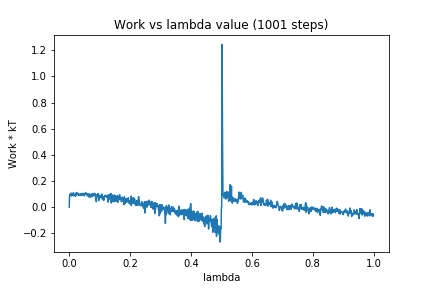

The file beside this chart, header and first rows:
0, 0.0
1, 0.08732
2, 0.09636
3, 0.09121
4, 0.09993
5, 0.1049
6, 0.08855
7, 0.1062
8, 0.08427
9, 0.09237
10, 0.09905
11, 0.09908
12, 0.1004
13, 0.09059
14, 0.1104
15, 0.08585
16, 0.09618
17, 0.09308
18, 0.08991
19, 0.09295
20, 0.09666
21, 0.08331
22, 0.1055
23, 0.1029
24, 0.1102
25, 0.09475
26, 0.09562
27, 0.09978
28, 0.1067
29, 0.09709
30, 0.1032
31, 0.09173
32, 0.09427
33, 0.08919
34, 0.09446
35, 0.09592
36, 0.1017
37, 0.09956
38, 0.08896
39, 0.1031
40, 0.09471
41, 0.09832
42, 0.09046
43, 0.09276
44, 0.1021
45, 0.1063
46, 0.09595
47, 0.09307
48, 0.1009
49, 0.08561
50, 0.09581
51, 0.09182
52, 0.1032
53, 0.103
54, 0.1108
55, 0.09905
56, 0.1034
57, 0.09753
58, 0.09837
59, 0.09004
60, 0.1001
... 940 more rows
